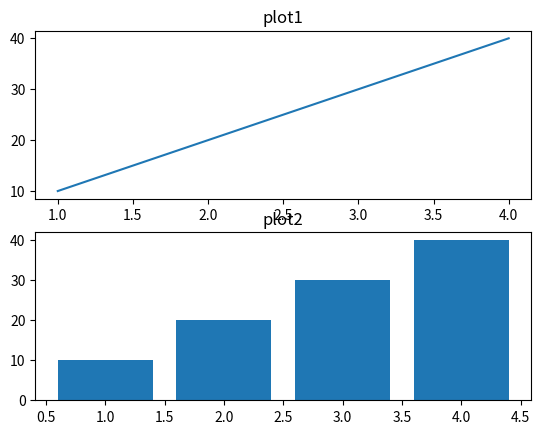

Reproduce this figure in Python.
import matplotlib.pyplot as plt
x = [1,2,3,4]
y = [10,20,30,40]

plt.subplot(2,1,1)
plt.plot(x,y)
plt.title("plot1")

plt.subplot(2,1,2)
plt.bar(x,y)
plt.title("plot2")
plt.show()
